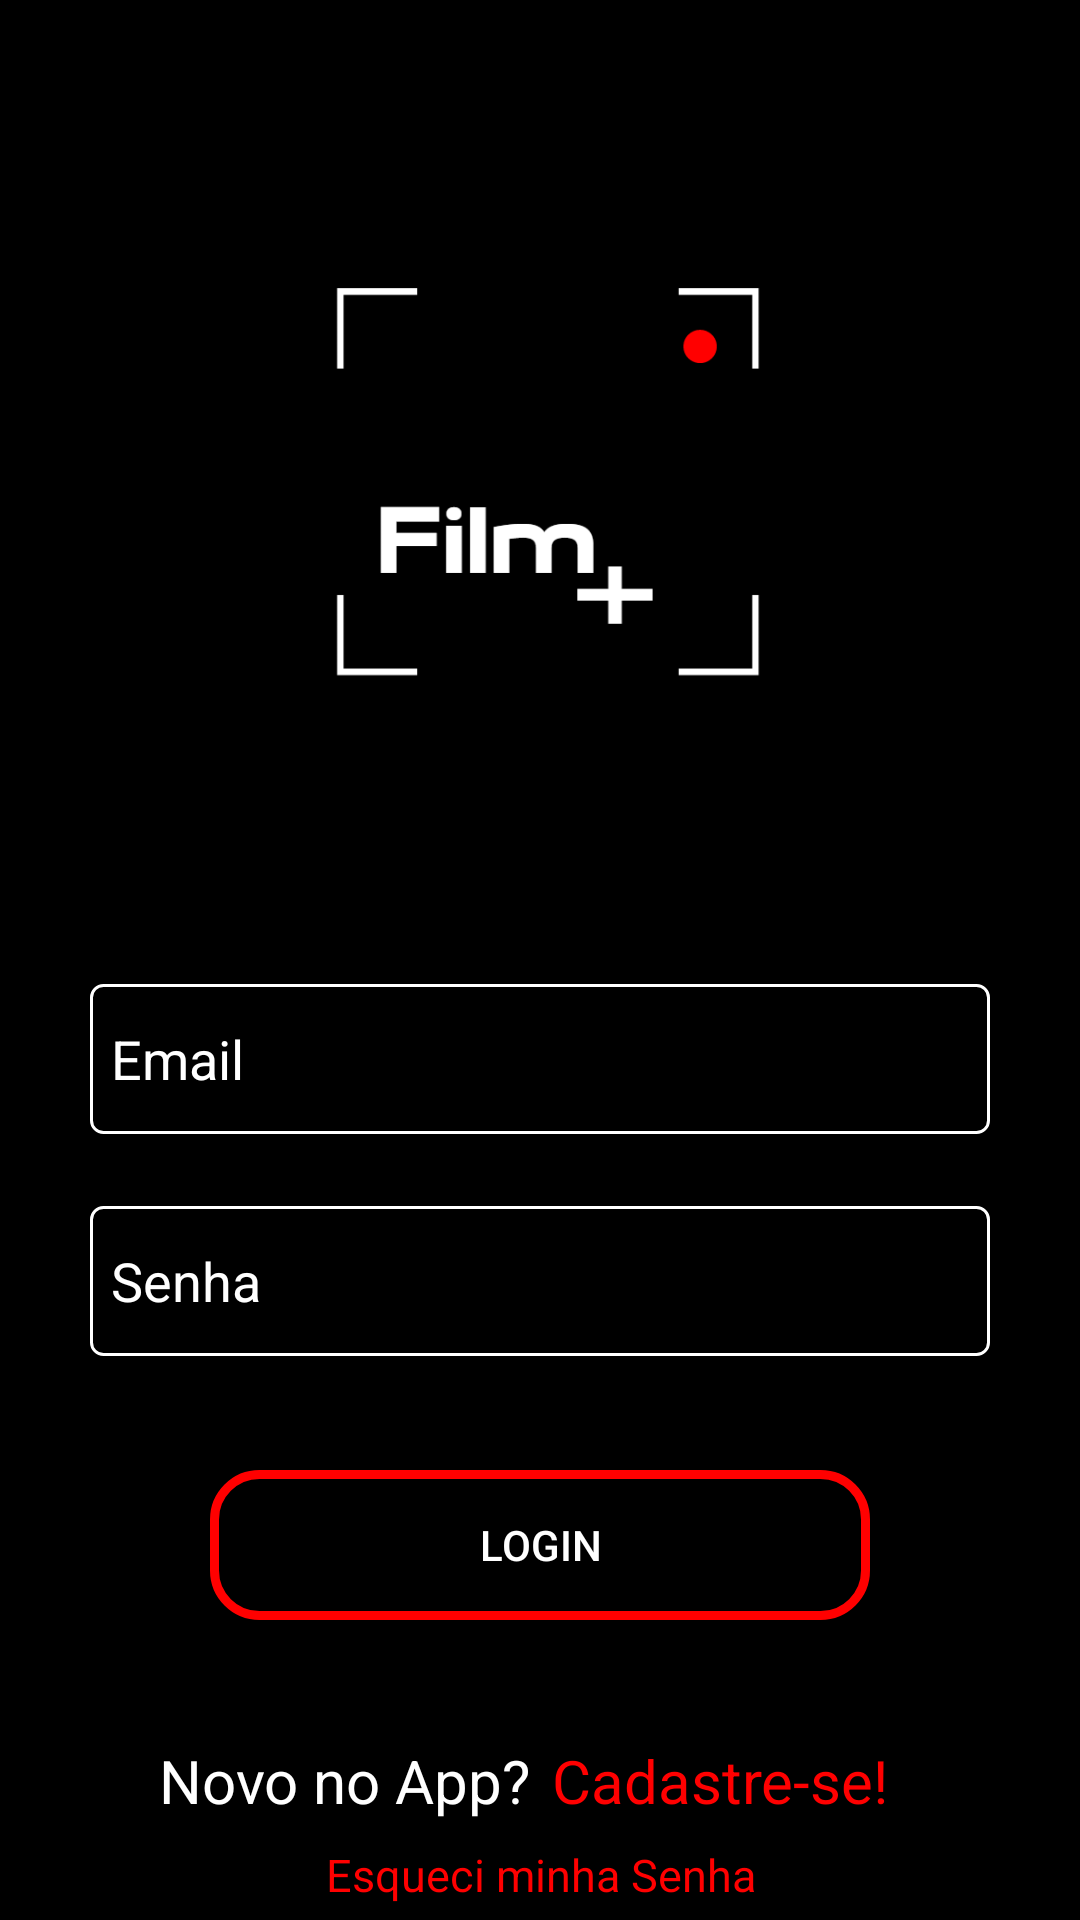

Here is an Android app screen rendered from its layout file. Give the layout XML and the strings, colors and styles it references.
<!-- AndroidManifest.xml: application theme Theme.FilmPlus -->
<!-- res/layout/activity_login.xml -->
<?xml version="1.0" encoding="utf-8"?>
<androidx.core.widget.NestedScrollView
    android:layout_height="match_parent"
    android:layout_width="match_parent"
    android:fillViewport="true"
    xmlns:android="http://schemas.android.com/apk/res/android">

<androidx.constraintlayout.widget.ConstraintLayout xmlns:android="http://schemas.android.com/apk/res/android"
    xmlns:app="http://schemas.android.com/apk/res-auto"
    xmlns:tools="http://schemas.android.com/tools"
    android:layout_width="match_parent"
    android:layout_height="match_parent"
    android:background="@color/black"
    tools:context=".LoginActivity">

    <ImageView
        android:id="@+id/imageView"
        style="@style/img_logo"
        android:layout_marginStart="97dp"
        android:layout_marginTop="60dp"
        android:layout_marginEnd="96dp"
        app:layout_constraintEnd_toEndOf="parent"
        app:layout_constraintHorizontal_bias="0.444"
        app:layout_constraintStart_toStartOf="parent"
        app:layout_constraintTop_toTopOf="parent"
        app:srcCompat="@drawable/logo" />

    <View
        android:id="@+id/view2"
        style="@style/container_formulario"
        android:layout_marginTop="24dp"
        app:layout_constraintEnd_toEndOf="parent"
        app:layout_constraintHorizontal_bias="0.491"
        app:layout_constraintStart_toStartOf="parent"
        app:layout_constraintTop_toBottomOf="@+id/imageView" />

    <EditText
        android:id="@+id/editEmail"
        style="@style/campos_texto"
        android:layout_marginTop="44dp"
        android:background="@drawable/bg_formulario"
        android:drawableEnd="@drawable/ic_email"
        android:ems="10"
        android:hint="Email"
        android:inputType="textEmailAddress"
        android:textColor="#FBFBFB"
        android:textColorHint="@color/white"
        app:layout_constraintEnd_toEndOf="@+id/view2"
        app:layout_constraintStart_toStartOf="@+id/view2"
        app:layout_constraintTop_toTopOf="@+id/view2" />

    <EditText
        android:id="@+id/editSenha"
        style="@style/campos_texto"
        android:layout_marginTop="24dp"
        android:background="@drawable/bg_formulario"
        android:drawableEnd="@drawable/ic_pass"
        android:ems="10"
        android:hint="Senha"
        android:inputType="numberPassword"
        android:textColor="#FFFFFF"
        android:textColorHint="@color/white"
        app:layout_constraintEnd_toEndOf="@+id/view2"
        app:layout_constraintStart_toStartOf="@+id/view2"
        app:layout_constraintTop_toBottomOf="@+id/editEmail" />

    <androidx.appcompat.widget.AppCompatButton
        android:id="@+id/buttonLogin"
        style="@style/button_app"
        android:layout_marginTop="38dp"
        android:text="Login"
        android:textColor="@color/white"
        android:background="@drawable/button_app"
        app:layout_constraintEnd_toEndOf="@+id/view2"
        app:layout_constraintStart_toStartOf="@+id/view2"
        app:layout_constraintTop_toBottomOf="@+id/editSenha" />

    <TextView
        android:id="@+id/textView2"
        android:layout_width="wrap_content"
        android:layout_height="wrap_content"
        android:layout_marginStart="48dp"
        android:layout_marginTop="40dp"
        android:text="Novo no App?"
        android:textColor="@color/white"
        android:textSize="20dp"
        app:layout_constraintBottom_toBottomOf="@+id/view2"
        app:layout_constraintStart_toStartOf="@+id/view2"
        app:layout_constraintTop_toBottomOf="@+id/buttonLogin"
        app:layout_constraintVertical_bias="0.0" />

    <TextView
        android:id="@+id/textCadastrar"
        android:layout_width="wrap_content"
        android:layout_height="wrap_content"
        android:text="Cadastre-se!"
        android:textColor="@color/red_app"
        android:textSize="20dp"
        app:layout_constraintBottom_toBottomOf="@+id/view2"
        app:layout_constraintEnd_toEndOf="@+id/view2"
        app:layout_constraintHorizontal_bias="0.109"
        app:layout_constraintStart_toEndOf="@+id/textView2"
        app:layout_constraintTop_toBottomOf="@+id/buttonLogin"
        app:layout_constraintVertical_bias="0.434" />

    <TextView
        android:id="@+id/textEsqueciSenha"
        android:layout_width="wrap_content"
        android:layout_height="wrap_content"
        android:layout_marginBottom="24dp"
        android:text="Esqueci minha Senha"
        android:textSize="15dp"
        android:textColor="@color/red_app"
        app:layout_constraintBottom_toBottomOf="@+id/view2"
        app:layout_constraintEnd_toEndOf="@+id/view2"
        app:layout_constraintHorizontal_bias="0.502"
        app:layout_constraintStart_toStartOf="@+id/view2" />

</androidx.constraintlayout.widget.ConstraintLayout>
</androidx.core.widget.NestedScrollView>
<!-- resources referenced by this layout -->
<resources>
  <color name="black">#FF000000</color>
  <color name="red_app">#FF0000</color>
  <color name="white">#FFFFFFFF</color>
  <!-- drawable bg_formulario (drawable) -->
  <?xml version="1.0" encoding="utf-8"?>
  
  <shape xmlns:android="http://schemas.android.com/apk/res/android">
      <corners android:radius="4dp"/>
      <stroke android:color="@color/white" android:width="1dp"/>
  </shape>
  <!-- drawable button_app (drawable) -->
  <?xml version="1.0" encoding="utf-8"?>
  <shape xmlns:android="http://schemas.android.com/apk/res/android">
      <corners android:radius="15dp"/>
      <solid android:color="@color/black"/>
      <stroke android:color="@color/red_app" android:width="3dp"/>
  </shape>
  <!-- drawable logo: png bitmap (drawable, 6073 bytes) -->
  <style name="button_app">
          <item name="android:layout_width">220dp</item>
          <item name="android:layout_height">50dp</item>
      </style>
  <style name="campos_texto">
          <item name="android:layout_width">300dp</item>
          <item name="android:layout_height">50dp</item>
          <item name="android:paddingStart">7dp</item>
          <item name="android:paddingEnd">7dp</item>
      </style>
  <style name="container_formulario">
          <item name="android:layout_height">375dp</item>
          <item name="android:layout_width">350dp</item>
      </style>
  <style name="img_logo">
          <item name="android:layout_height">200dp</item>
          <item name="android:layout_width">200dp</item>
      </style>
  <style name="Theme.FilmPlus" parent="Theme.MaterialComponents.DayNight.DarkActionBar">
          
          <item name="colorPrimary">@color/black</item>
          <item name="colorPrimaryVariant">@color/black</item>
          <item name="colorOnPrimary">@color/black</item>
          
          <item name="colorSecondary">@color/black</item>
          <item name="colorSecondaryVariant">@color/black</item>
          <item name="colorOnSecondary">@color/black</item>
          
          <item name="android:statusBarColor" tools:targetApi="l">?attr/colorPrimaryVariant</item>
          
      </style>
</resources>
